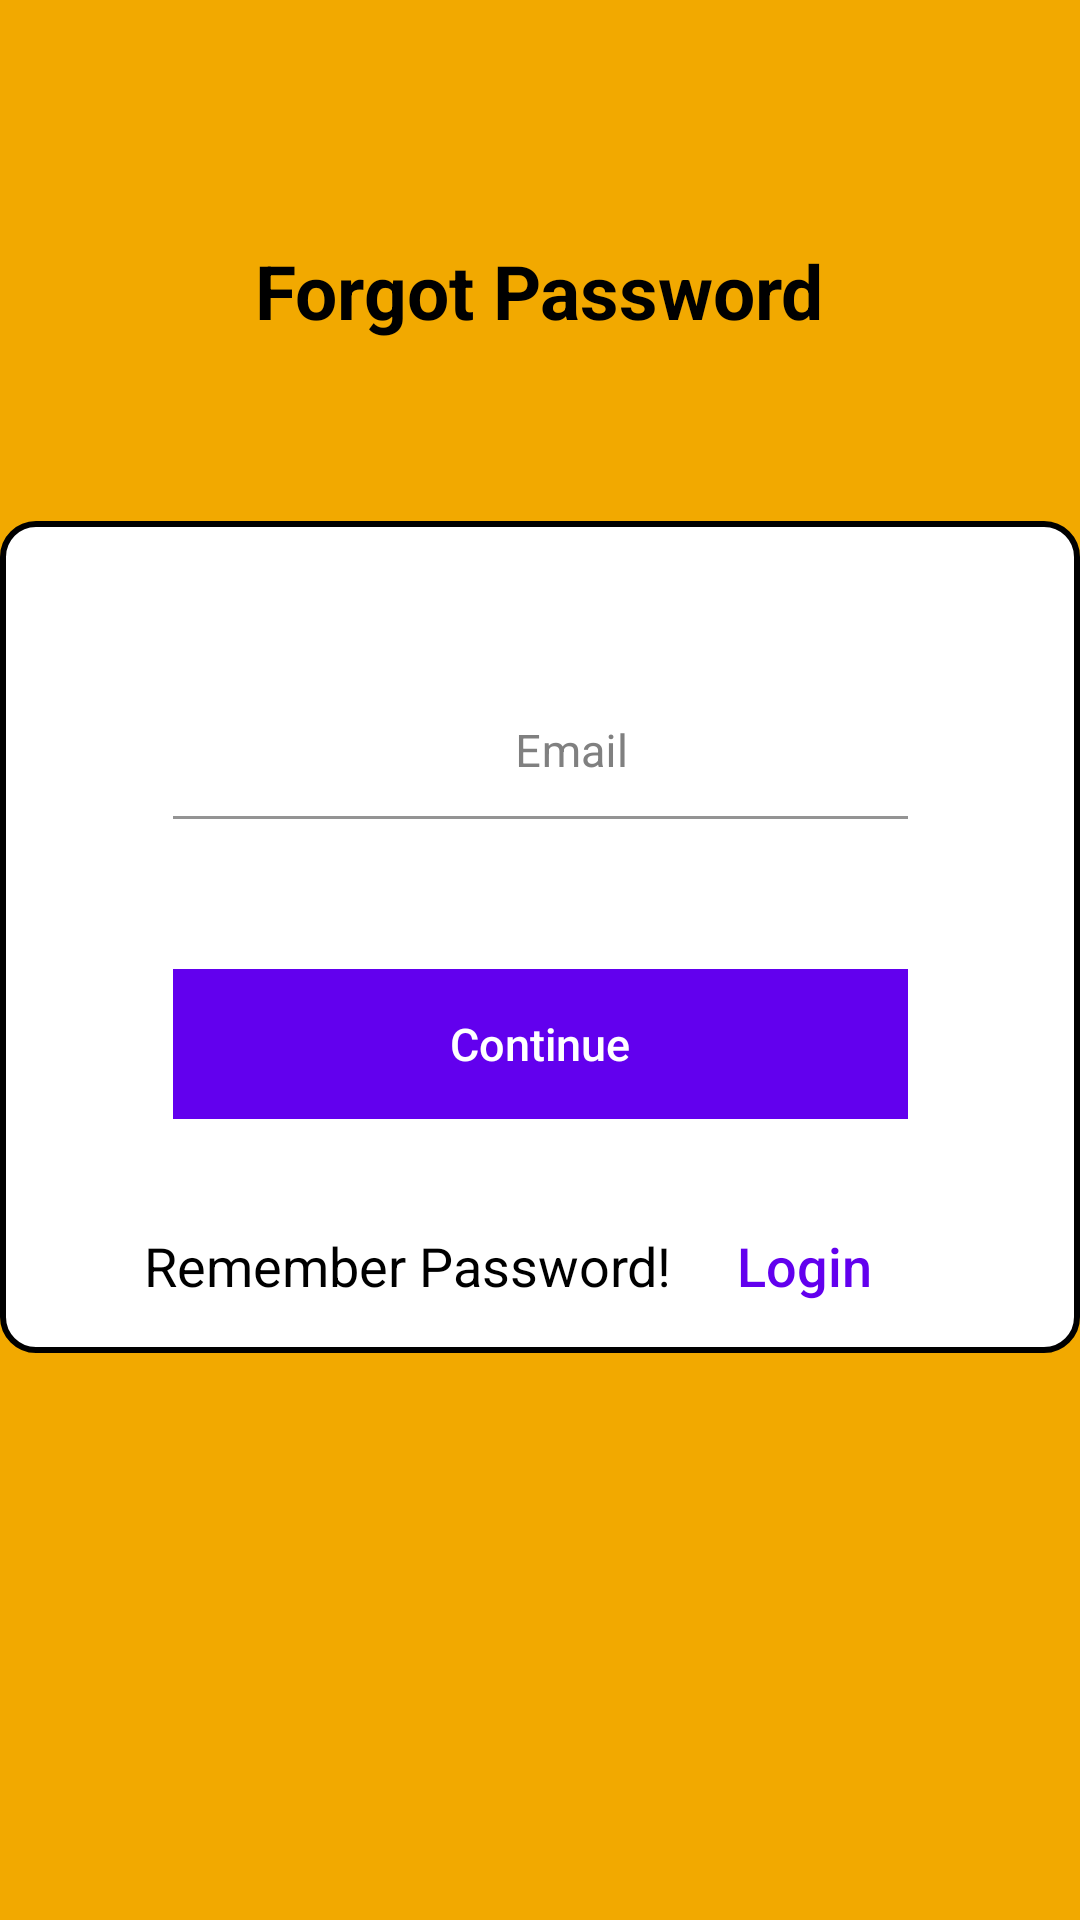

Produce the Android XML layout that renders to this screen, including the resource entries it uses.
<!-- AndroidManifest.xml: application theme Theme.Libsked -->
<!-- res/layout/activity_forgot_password.xml -->
<?xml version="1.0" encoding="utf-8"?>
<RelativeLayout xmlns:android="http://schemas.android.com/apk/res/android"
    xmlns:app="http://schemas.android.com/apk/res-auto"
    xmlns:tools="http://schemas.android.com/tools"
    android:layout_width="match_parent"
    android:layout_height="match_parent"
    android:background="#F2A900"
    tools:context=".forgotPassword">


    <TextView
        android:id="@+id/tv_heading"
        android:layout_width="wrap_content"
        android:layout_height="wrap_content"
        android:layout_centerHorizontal="true"
        android:layout_marginTop="80dp"
        android:text="Forgot Password"
        android:textColor="#000"
        android:textSize="25sp"
        android:textStyle="bold" />

    <LinearLayout
        android:layout_width="390dp"
        android:layout_height="wrap_content"
        android:layout_below="@+id/tv_heading"
        android:background="@drawable/shape"
        android:layout_marginTop="60dp"
        android:layout_centerHorizontal="true">

        <androidx.constraintlayout.widget.ConstraintLayout
            android:layout_width="match_parent"
            android:layout_height="match_parent"
            android:focusable="true"
            android:focusableInTouchMode="true">

            <com.google.android.material.textfield.TextInputLayout
                android:id="@+id/layout_email"
                android:layout_width="0dp"
                app:layout_constraintWidth_percent="0.7"
                android:layout_height="wrap_content"
                app:layout_constraintStart_toStartOf="parent"
                app:layout_constraintEnd_toEndOf="parent"
                android:layout_marginTop="50dp"
                android:textColorHint="#808080"
                app:layout_constraintTop_toTopOf="parent">

                <EditText
                    android:id="@+id/et_email"
                    android:layout_width="266dp"
                    android:layout_height="wrap_content"
                    android:hint="Email"
                    android:gravity="center"
                    android:padding="12dp"
                    android:textColor="#000000"
                    android:textColorHint="#808080"
                    android:background="#00000000"
                    android:textSize="15sp"
                    android:inputType="textEmailAddress" />

            </com.google.android.material.textfield.TextInputLayout>


            <Button
                android:id="@+id/bt_continue"
                android:layout_width="0dp"
                android:layout_height="50dp"
                app:layout_constraintTop_toBottomOf="@+id/layout_email"
                app:layout_constraintStart_toStartOf="parent"
                app:layout_constraintEnd_toEndOf="parent"
                android:text="Continue"
                android:textColor="#FFFFFF"
                android:textSize="15sp"
                android:background="@color/design_default_color_primary"
                android:textAllCaps="false"
                android:layout_marginTop="50dp"
                app:layout_constraintWidth_percent="0.7"
                style="?android:attr/borderlessButtonStyle"
                android:onClick="ForgetPassword"/>

            <LinearLayout
                android:id="@+id/layout_remember"
                android:layout_width="0dp"
                app:layout_constraintWidth_percent="1.0"
                android:layout_height="wrap_content"
                app:layout_constraintStart_toStartOf="parent"
                app:layout_constraintEnd_toEndOf="parent"
                android:layout_marginTop="25dp"
                app:layout_constraintTop_toBottomOf="@+id/bt_continue"
                android:orientation="horizontal"
                android:gravity="center"
                >

                <TextView
                    android:id="@+id/tv_already_have_account"
                    android:layout_width="wrap_content"
                    android:layout_height="wrap_content"
                    app:layout_constraintStart_toStartOf="parent"
                    app:layout_constraintEnd_toEndOf="parent"
                    android:textColor="#000"
                    android:textSize="18sp"
                    android:text="Remember Password!"
                    />

                <Button
                    android:id="@+id/bt_signup"
                    android:layout_width="wrap_content"
                    android:layout_height="wrap_content"
                    app:layout_constraintStart_toStartOf="parent"
                    app:layout_constraintEnd_toEndOf="parent"
                    android:textColor="@color/design_default_color_primary"
                    android:textSize="18sp"
                    android:background="@android:color/transparent"
                    android:textAllCaps="false"
                    android:text="Login"
                    android:onClick="goToLogin"/>

            </LinearLayout>

        </androidx.constraintlayout.widget.ConstraintLayout>

    </LinearLayout>


</RelativeLayout>
<!-- resources referenced by this layout -->
<resources>
  <!-- drawable shape (drawable) -->
  <shape
      xmlns:android="http://schemas.android.com/apk/res/android"
      android:shape="rectangle"   >
  
      <solid
          android:color="#FFFFFF" >
      </solid>
  
      <stroke
          android:width="2dp"
          android:color="#000000" >
      </stroke>
  
      <padding
          android:left="5dp"
          android:top="5dp"
          android:right="5dp"
          android:bottom="5dp"    >
      </padding>
  
      <corners
          android:radius="11dp"   >
      </corners>
  
  </shape>
  <style name="Theme.Libsked" parent="Theme.MaterialComponents.DayNight.NoActionBar">
          
          <item name="colorPrimary">@color/purple_500</item>
          <item name="colorPrimaryVariant">@color/purple_700</item>
          <item name="colorOnPrimary">@color/white</item>
          
          <item name="colorSecondary">@color/teal_200</item>
          <item name="colorSecondaryVariant">@color/teal_700</item>
          <item name="colorOnSecondary">@color/black</item>
          
          <item name="android:statusBarColor" tools:targetApi="l">?attr/colorPrimaryVariant</item>
          
      </style>
  <color name="purple_500">#FF6200EE</color>
  <color name="purple_700">#FF3700B3</color>
  <color name="white">#FFFFFFFF</color>
  <color name="teal_200">#FF03DAC5</color>
  <color name="teal_700">#FF018786</color>
  <color name="black">#FF000000</color>
</resources>
